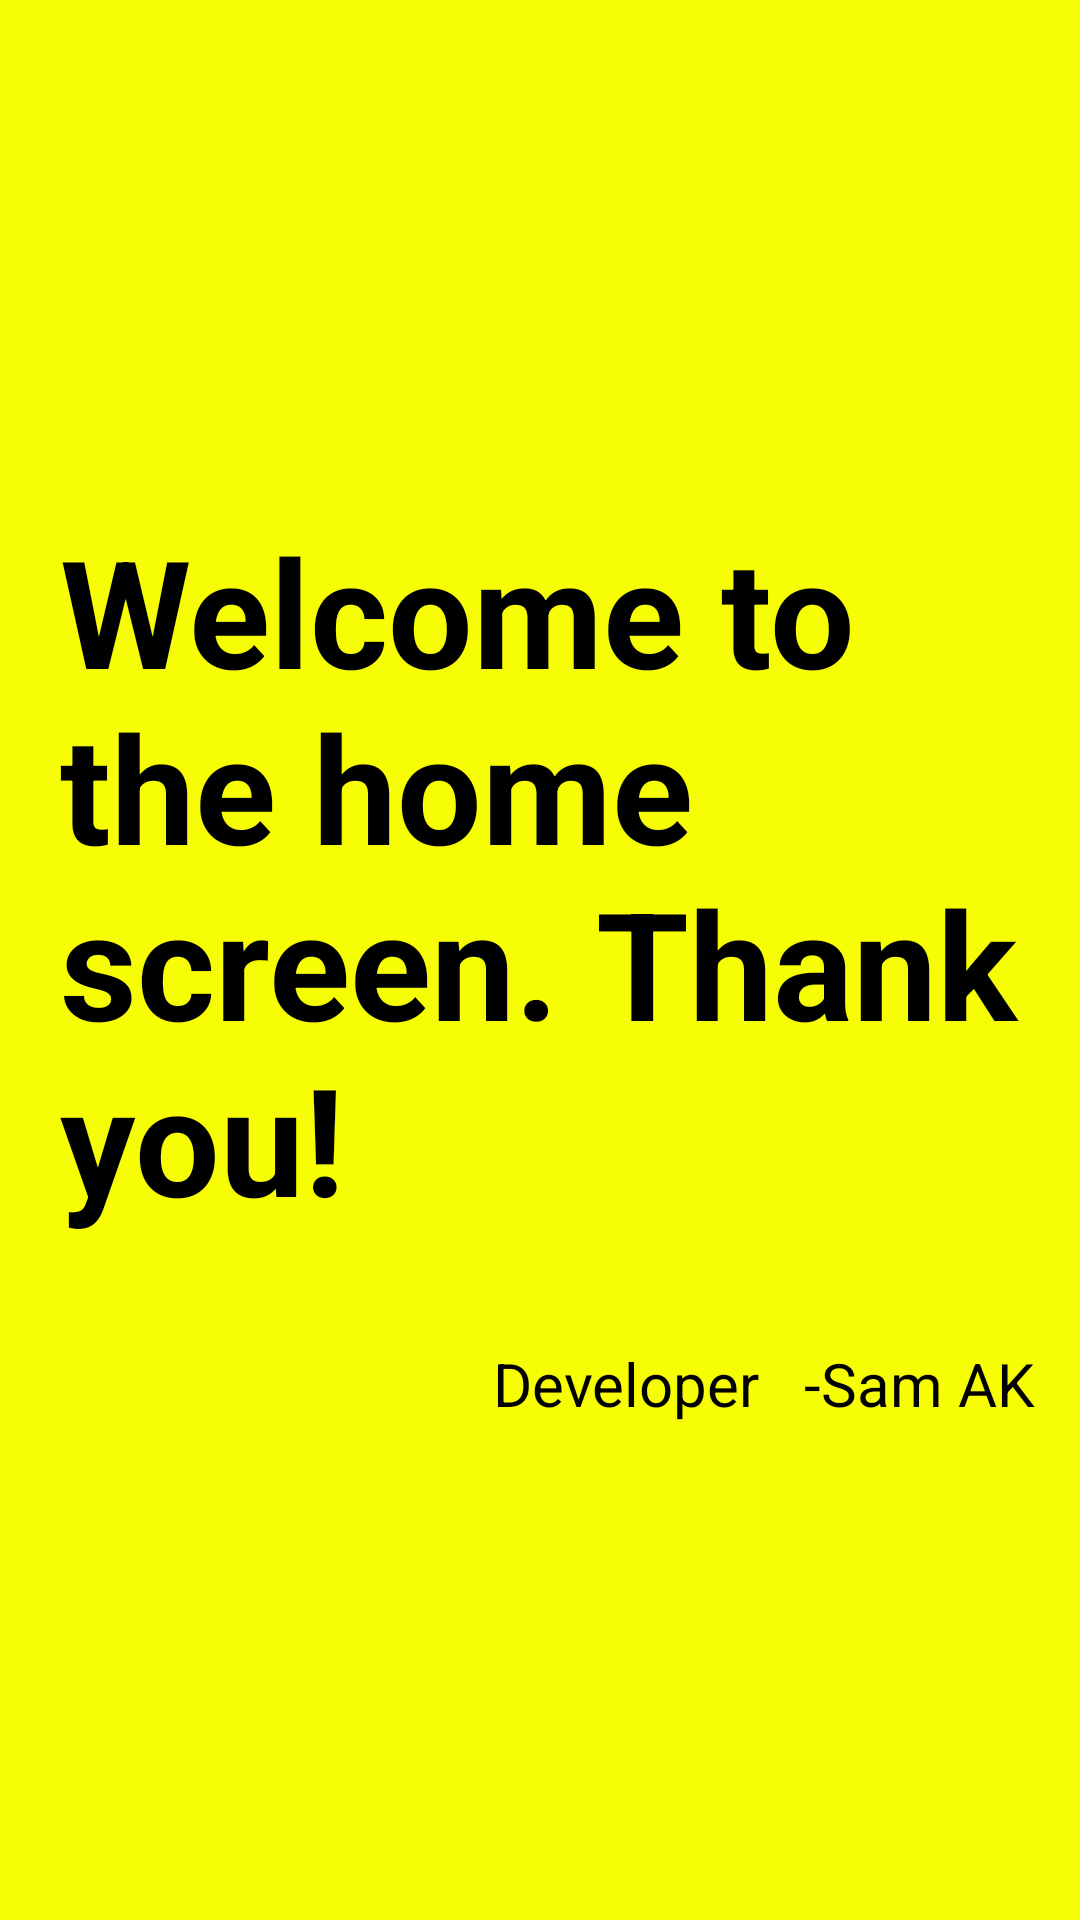

The Android layout XML behind this screen, and the referenced resources:
<!-- AndroidManifest.xml: application theme Theme.SignUpAndIn -->
<!-- res/layout/activity_home.xml -->
<?xml version="1.0" encoding="utf-8"?>
<LinearLayout xmlns:android="http://schemas.android.com/apk/res/android"
    xmlns:app="http://schemas.android.com/apk/res-auto"
    xmlns:tools="http://schemas.android.com/tools"
    android:layout_width="match_parent"
    android:layout_height="match_parent"
    android:orientation="vertical"
    android:gravity="center"
    android:background="@color/primary"
    tools:context=".HomeActivity">

    <TextView
        android:id="@+id/imageView"
        android:layout_width="match_parent"
        android:layout_height="wrap_content"
        android:text="Welcome to the home screen. Thank you!"
        android:textColor="#000"
        android:textSize="50dp"
        android:padding="10dp"
        android:textStyle="bold"
        android:layout_margin="10dp"
        android:layout_gravity="center"/>

    <TextView
        android:layout_width="match_parent"
        android:layout_height="wrap_content"
        android:text="Developer   -Sam AK"
        android:textSize="20sp"
        android:gravity="right"
        android:layout_margin="10dp"
        android:padding="5dp"
        android:textColor="#000"/>
</LinearLayout>
<!-- resources referenced by this layout -->
<resources>
  <color name="primary">#F7FD04</color>
  <style name="Theme.SignUpAndIn" parent="Theme.MaterialComponents.DayNight.NoActionBar">
          
          <item name="colorPrimary">@color/purple_500</item>
          <item name="colorPrimaryVariant">@color/purple_700</item>
          <item name="colorOnPrimary">@color/white</item>
          
          <item name="colorSecondary">@color/teal_200</item>
          <item name="colorSecondaryVariant">@color/teal_700</item>
          <item name="colorOnSecondary">@color/black</item>
          
          <item name="android:statusBarColor" tools:targetApi="l">?attr/colorPrimaryVariant</item>
          
      </style>
  <color name="purple_500">#FF6200EE</color>
  <color name="purple_700">#FF3700B3</color>
  <color name="white">#FFFFFFFF</color>
  <color name="teal_200">#FF03DAC5</color>
  <color name="teal_700">#FF018786</color>
  <color name="black">#FF000000</color>
</resources>
